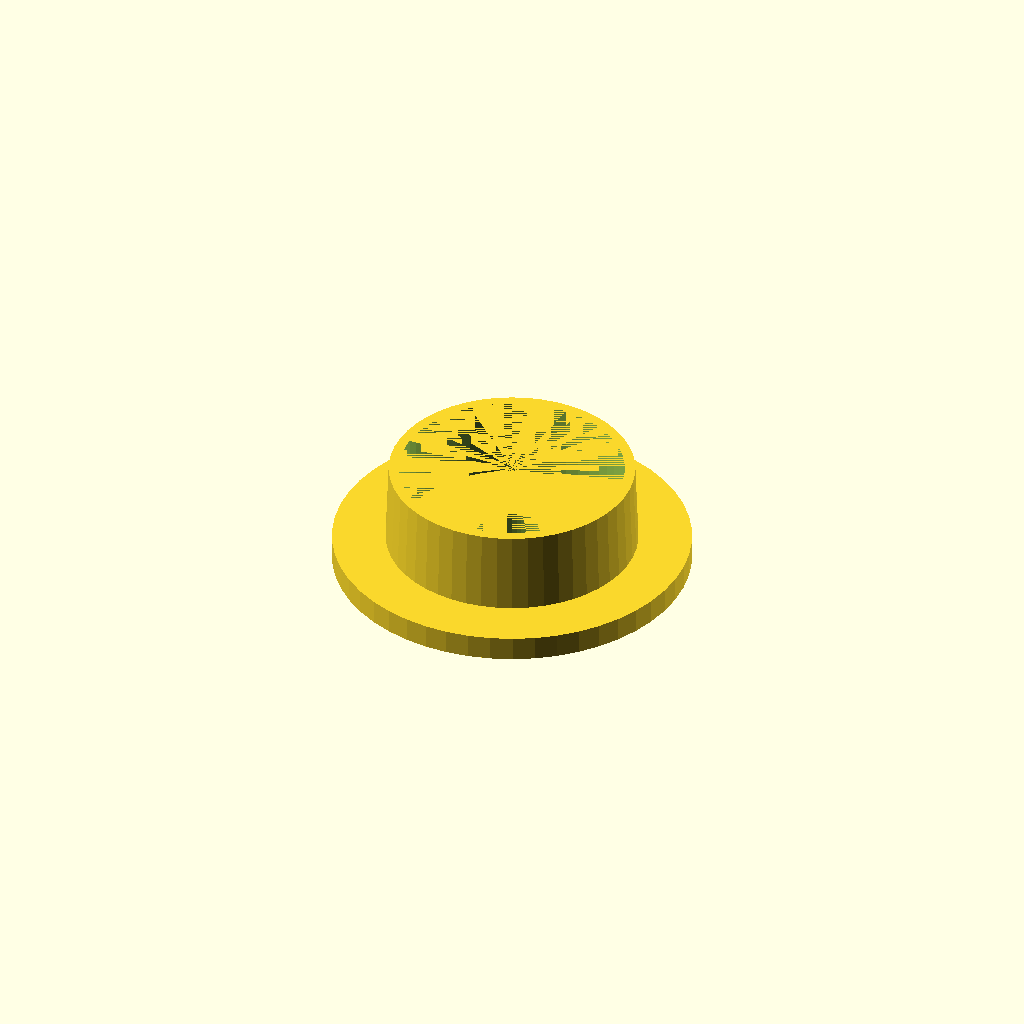
Cell 1 — every parameter at its default value.
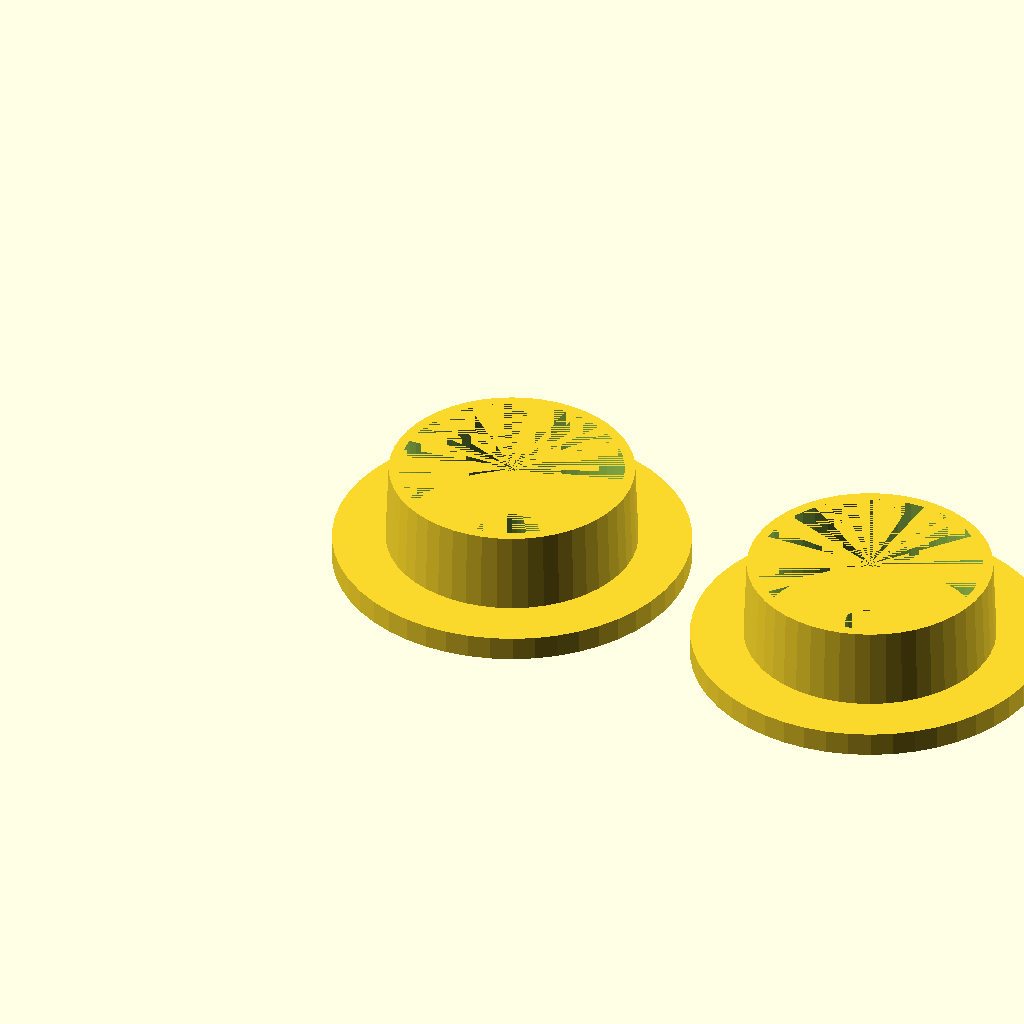
Cell 2 — bushings set to 2, the other parameters unchanged.
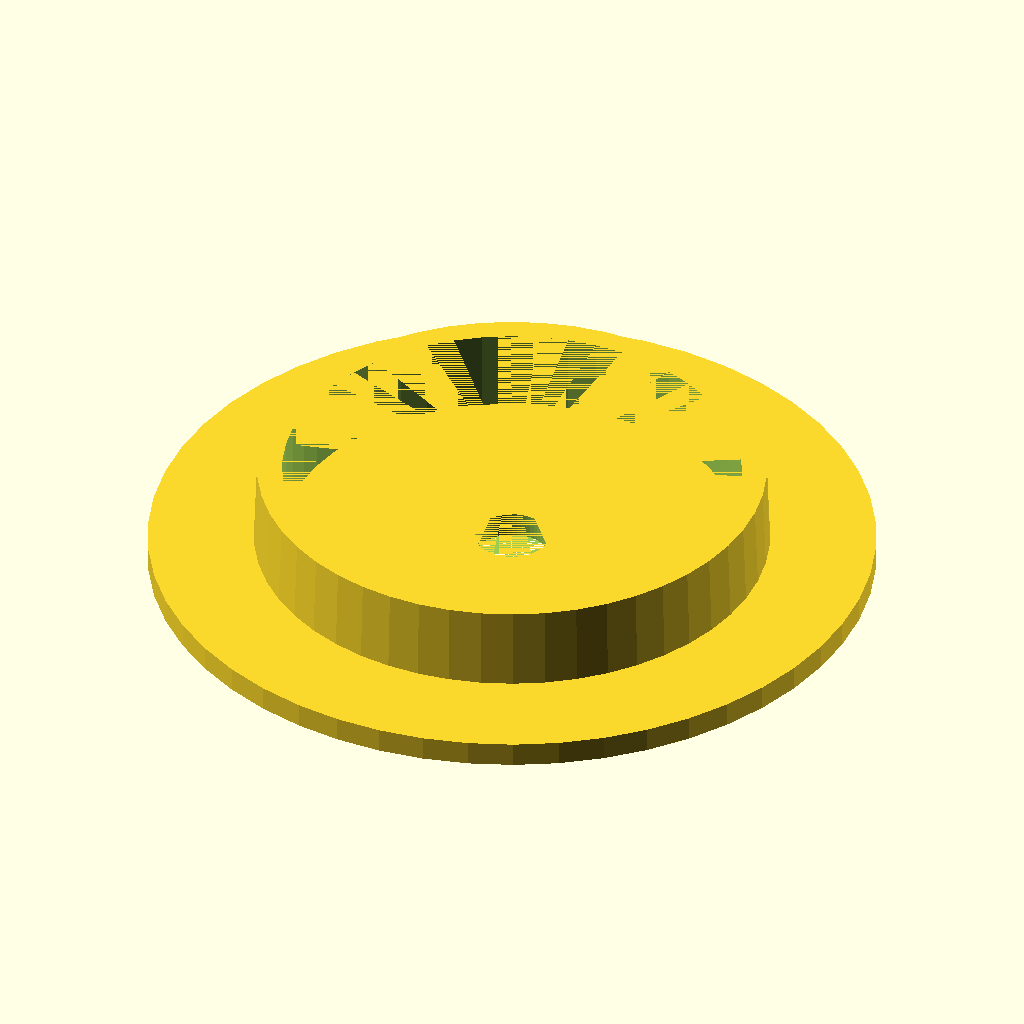
Cell 3 — spool_hole set to 64, the other parameters unchanged.
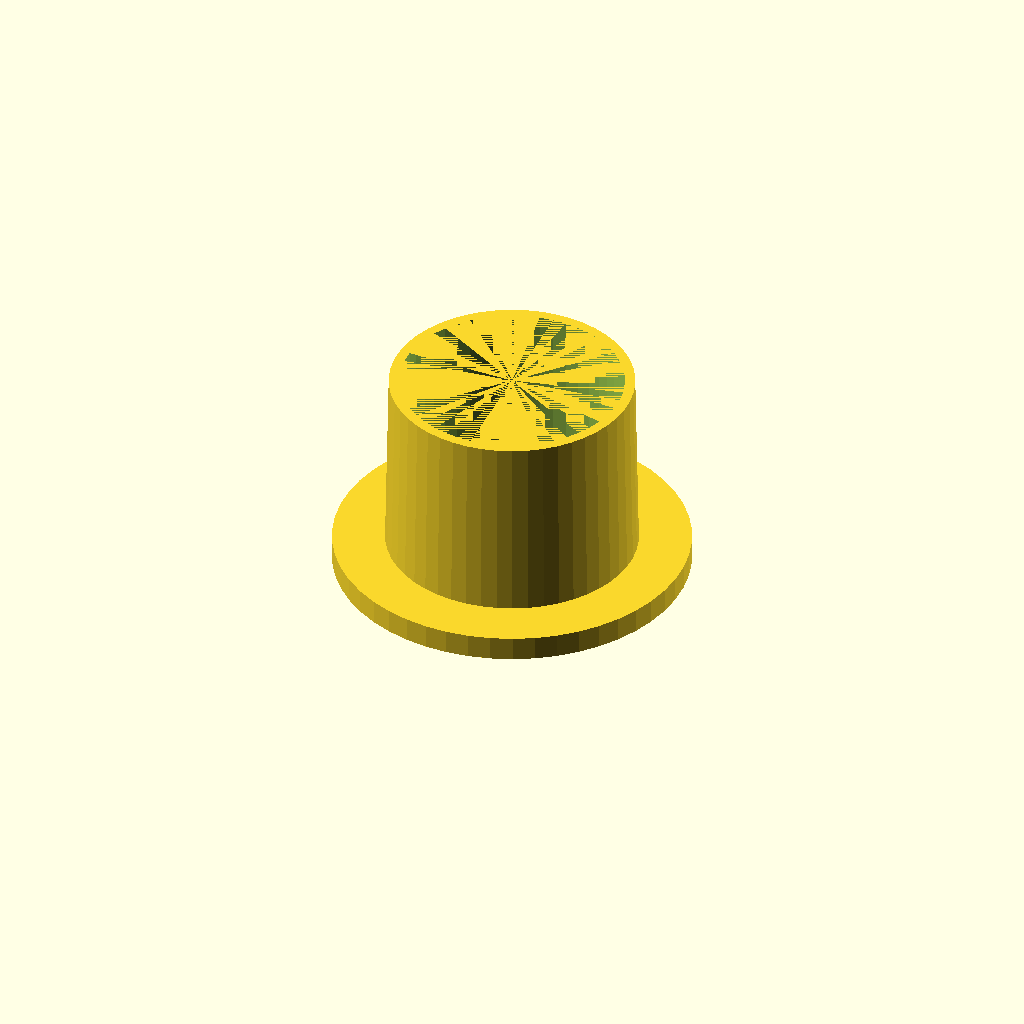
Cell 4: retainer_height = 26 (everything else at default).
One fixed orthographic camera (rotation 55°, 0°, 25°; colour scheme Cornfield) for every cell.
OpenSCAD source file scadFiles/288144/1034699.scad:
// Parametric filament spool bushing 

// http://www.thingiverse.com/thing:288144

// Design by Kyle Randall "3D-ME"

//1-20-15; fixed bug on Customizer app to let users select the number of bushings made, thanks esquehill for catching that!



// Adjust the following parameters:

spool_hole=32;//set this to equal your spool's hole size

rod_hole=8;//set this to the size of the rod that you are using as an axis for the spool

retainer_height=13;//you can add a number here//height of the inner cylinder

resolution=50;//resolution of the model

lip_height=3;//thickness of the outer lip

bushings=1; //[1,2]

//number of bushings to render (one or two)

// If you wish for any more customizable parameters, ask on the coments here: http://www.thingiverse.com/thing:288144/#comments

////////Don't edit the following unless you know what you're doing/////////

module bushing(){//this is our bushing 

	difference(){

		union(){

			difference(){	

				cylinder(r1=spool_hole/2-0.5,r2=spool_hole/2-1,h=retainer_height,$fn=resolution);

				cylinder(r=spool_hole/2-spool_hole/18-0.5,h=retainer_height,$fn=resolution);}

			cylinder(r=spool_hole/2+spool_hole/5-0.5,h=lip_height,$fn=resolution);

		}

		cylinder(r=rod_hole/2+0.5,h=lip_height+2,$fn=resolution);

	}

}

module two(){//this is a bushing placed to the right of the other one

	translate([spool_hole*1.5,0,0]){

		bushing();

	}

}

bushing();//calling the first bushing 

if (bushings==2) two();//and the second if true
Customizer parameters (derived from the source; name, type, default, range or options):
spool_hole: number, default 32
rod_hole: number, default 8
retainer_height: number, default 13
resolution: number, default 50
lip_height: number, default 3
bushings: number, default 1, options 1, 2
